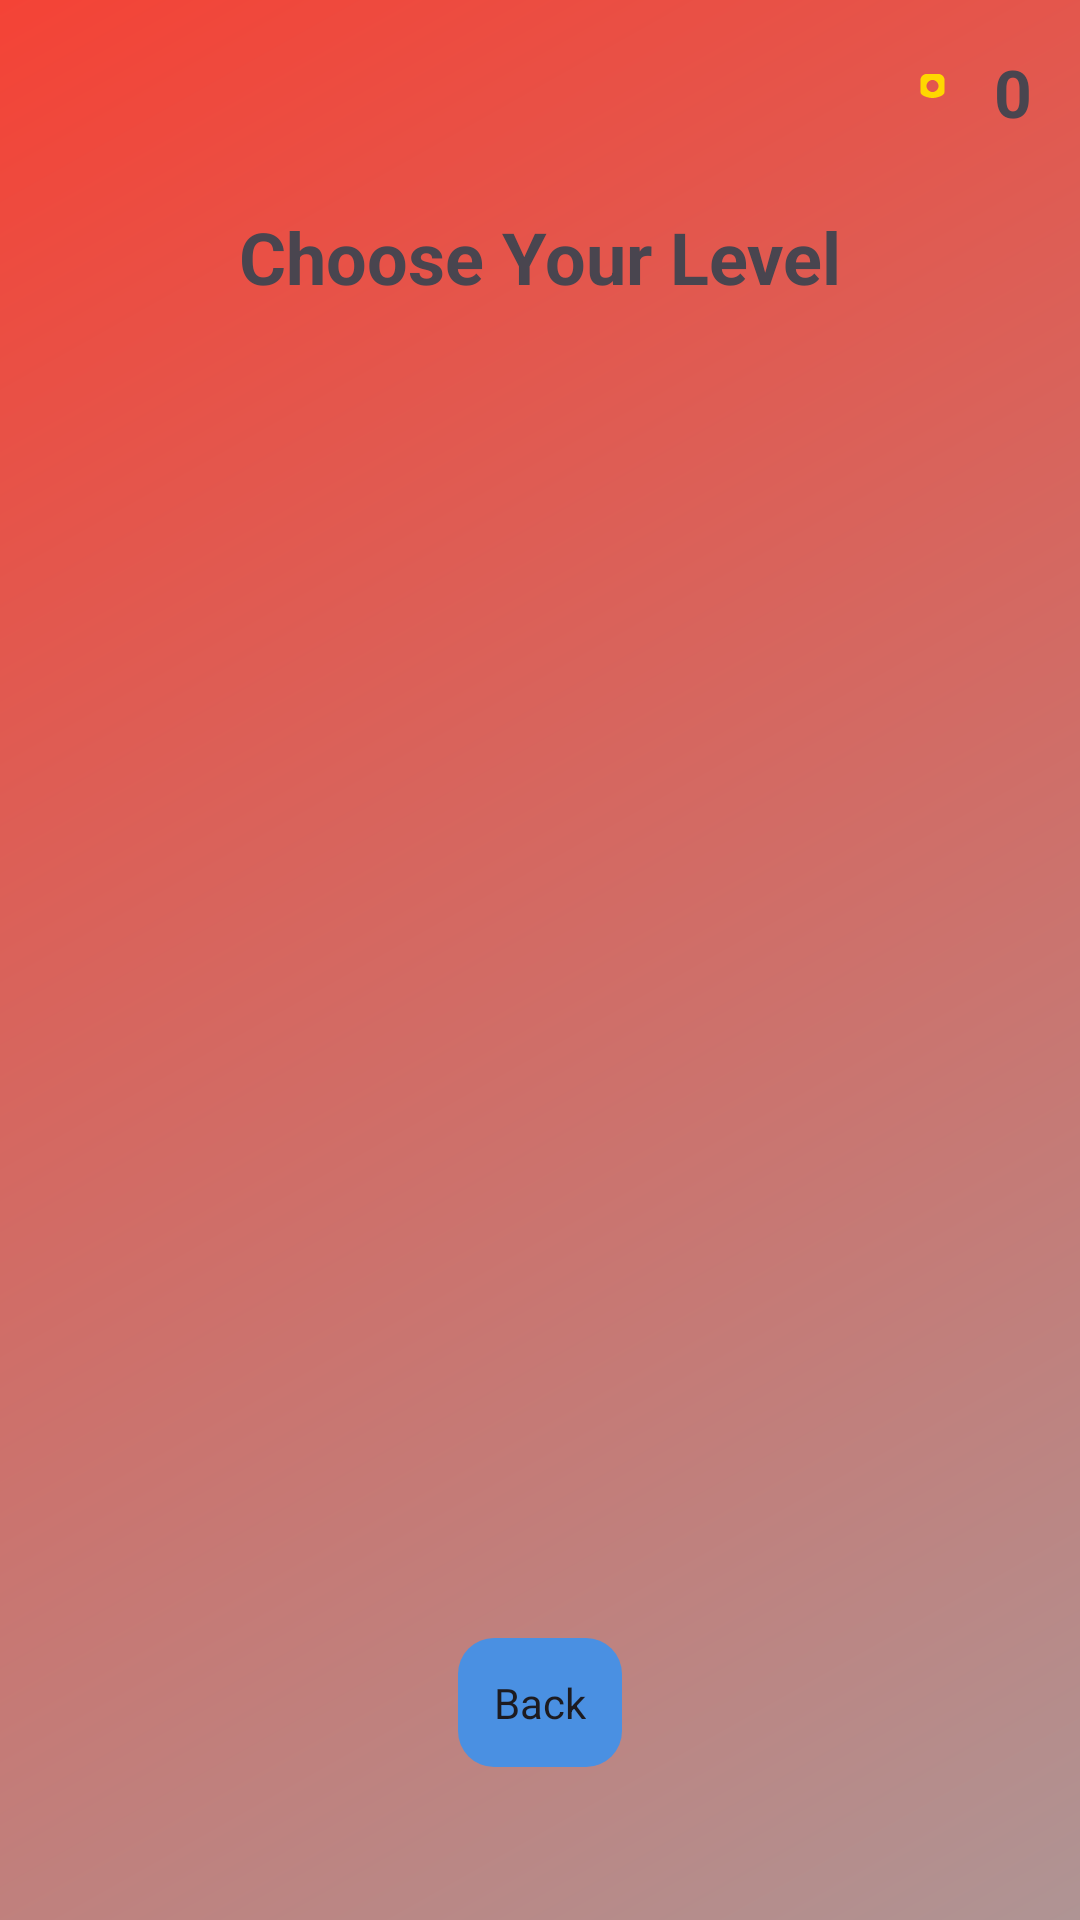

The Android layout XML behind this screen, and the referenced resources:
<!-- AndroidManifest.xml: application theme Theme.MyLearningGame -->
<!-- res/layout/activity_levels.xml -->
<?xml version="1.0" encoding="utf-8"?>
<androidx.constraintlayout.widget.ConstraintLayout xmlns:android="http://schemas.android.com/apk/res/android"
    xmlns:app="http://schemas.android.com/apk/res-auto"
    xmlns:tools="http://schemas.android.com/tools"
    android:id="@+id/main"
    android:layout_width="match_parent"
    android:layout_height="match_parent"
    android:background="@drawable/gradient_background"
    tools:context=".Screens.Levels">

    <ImageView
        android:id="@+id/ivProfileIconLevels"
        android:layout_width="@dimen/profile_icon_size_levels"
        android:layout_height="@dimen/profile_icon_size_levels"
        android:layout_marginStart="16dp"
        android:layout_marginTop="16dp"
        android:src="@drawable/default_profile"
        android:scaleType="centerCrop"
        app:layout_constraintStart_toStartOf="parent"
        app:layout_constraintTop_toTopOf="parent" />

    <TextView
        android:id="@+id/tvCoinsBalanceLevels"
        android:layout_width="wrap_content"
        android:layout_height="wrap_content"
        android:layout_marginEnd="16dp"
        android:layout_marginTop="16dp"
        android:drawableStart="@drawable/coin_icon"
        android:drawablePadding="8dp"
        android:text="0"
        android:textSize="@dimen/coin_text_size_levels"
        android:textStyle="bold"
        app:layout_constraintEnd_toEndOf="parent"
        app:layout_constraintTop_toTopOf="parent" />

    <TextView
        android:id="@+id/tvTitle"
        android:layout_width="wrap_content"
        android:layout_height="wrap_content"
        android:layout_marginTop="24dp"
        android:text="Choose Your Level"
        android:textSize="24sp"
        android:textStyle="bold"
        app:layout_constraintEnd_toEndOf="parent"
        app:layout_constraintStart_toStartOf="parent"
        app:layout_constraintTop_toBottomOf="@id/tvCoinsBalanceLevels" />

    <androidx.recyclerview.widget.RecyclerView
        android:id="@+id/rvLevels"
        android:layout_width="0dp"
        android:layout_height="0dp"
        android:layout_marginTop="16dp"
        android:layout_marginBottom="55dp"
        android:padding="8dp"
        app:layout_constraintBottom_toTopOf="@+id/btnToMain"
        app:layout_constraintEnd_toEndOf="parent"
        app:layout_constraintStart_toStartOf="parent"
        app:layout_constraintTop_toBottomOf="@id/tvTitle"
        app:layout_constraintVertical_bias="0.0" />

    <com.google.android.material.button.MaterialButton
        android:id="@+id/btnToMain"
        android:layout_width="wrap_content"
        android:layout_height="wrap_content"
        android:layout_marginBottom="51dp"
        android:text="Back"
        android:padding="12dp"
        app:cornerRadius="12dp"
        app:layout_constraintBottom_toBottomOf="parent"
        app:layout_constraintEnd_toEndOf="parent"
        app:layout_constraintStart_toStartOf="parent"
        app:layout_constraintTop_toBottomOf="@id/rvLevels"
        android:gravity="center" />

</androidx.constraintlayout.widget.ConstraintLayout>
<!-- resources referenced by this layout -->
<resources>
  <dimen name="coin_text_size_levels">22sp</dimen>
  <dimen name="profile_icon_size_levels">56dp</dimen>
  <!-- drawable coin_icon (drawable) -->
  <?xml version="1.0" encoding="utf-8"?>
  <vector xmlns:android="http://schemas.android.com/apk/res/android"
      android:width="24dp"
      android:height="24dp"
      android:viewportWidth="24.0"
      android:viewportHeight="24.0">
      <path
          android:fillColor="#FFD700"
          android:pathData="M11.5,12c-1.1,0 -2,-0.9 -2,-2s0.9,-2 2,-2 2,0.9 2,2 -0.9,2 -2,2zM11.5,14c1.33,0 4,-0.67 4,-2V8c0,-1.1 -0.9,-2 -2,-2h-4c-1.1,0 -2,0.9 -2,2v4c0,1.33 2.67,2 4,2z"/>
  </vector>
  <!-- drawable gradient_background (drawable) -->
  <?xml version="1.0" encoding="utf-8"?>
  <shape xmlns:android="http://schemas.android.com/apk/res/android">
      <gradient
          android:angle="135"
          android:endColor="#F44336"
          android:startColor="#AF9494"
          android:type="linear" />
  </shape>
  <style name="Theme.MyLearningGame" parent="Base.Theme.MyLearningGame" />
  <style name="Base.Theme.MyLearningGame" parent="Theme.Material3.DayNight.NoActionBar">
          
          
      </style>
</resources>
